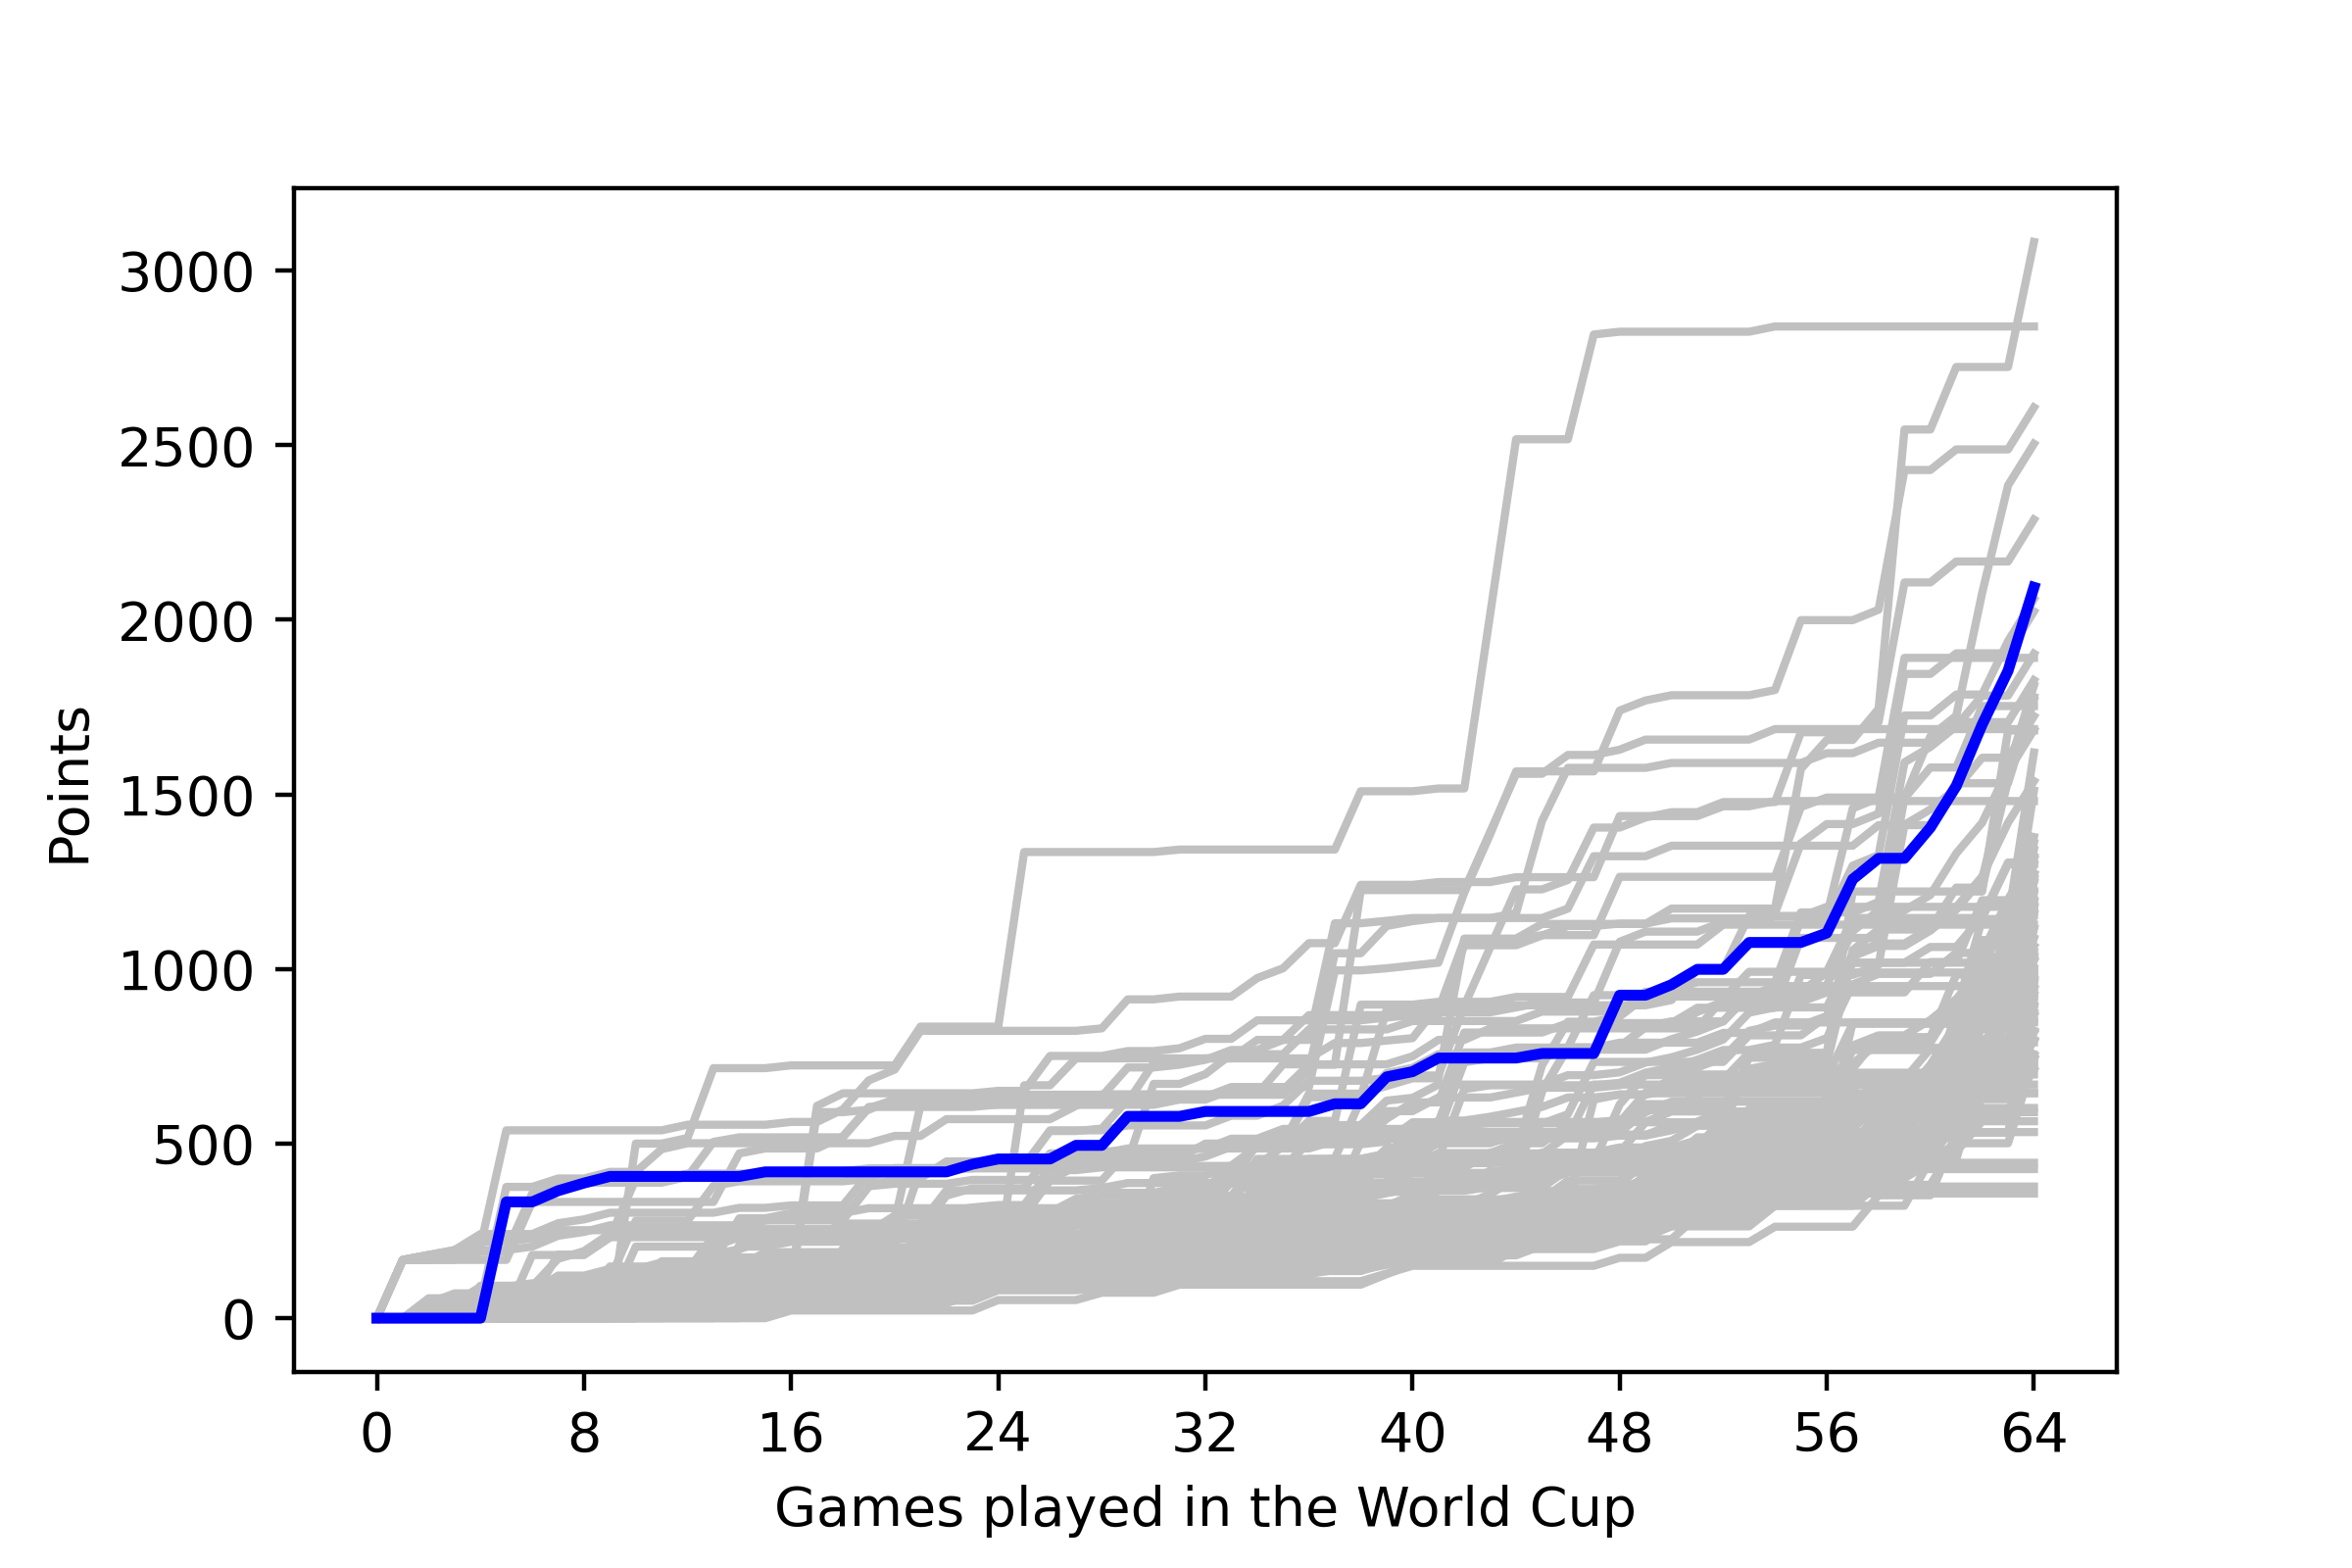

Source data for this figure (header and first rows):
, <b>Team</b>, <b>Points</b>
1, <span style="color: gold;"><b>ARGENTINA<…, 246
2, <span style="color: gold;"><b>ARGENTINA<…, 246
3, <span style="-webkit-text-decoration: li…, 250
4, <span style="color: brown;"><b>CROATIA</…, 481
5, <span style="color: silver;"><b>FRANCE</…, 187
6, <span style="color: silver;"><b>FRANCE</…, 187
7, <span style="-webkit-text-decoration: li…, 94
8, <span style="-webkit-text-decoration: li…, 68
9, <span style="-webkit-text-decoration: li…, 0
10, <span style="-webkit-text-decoration: li…, 333
